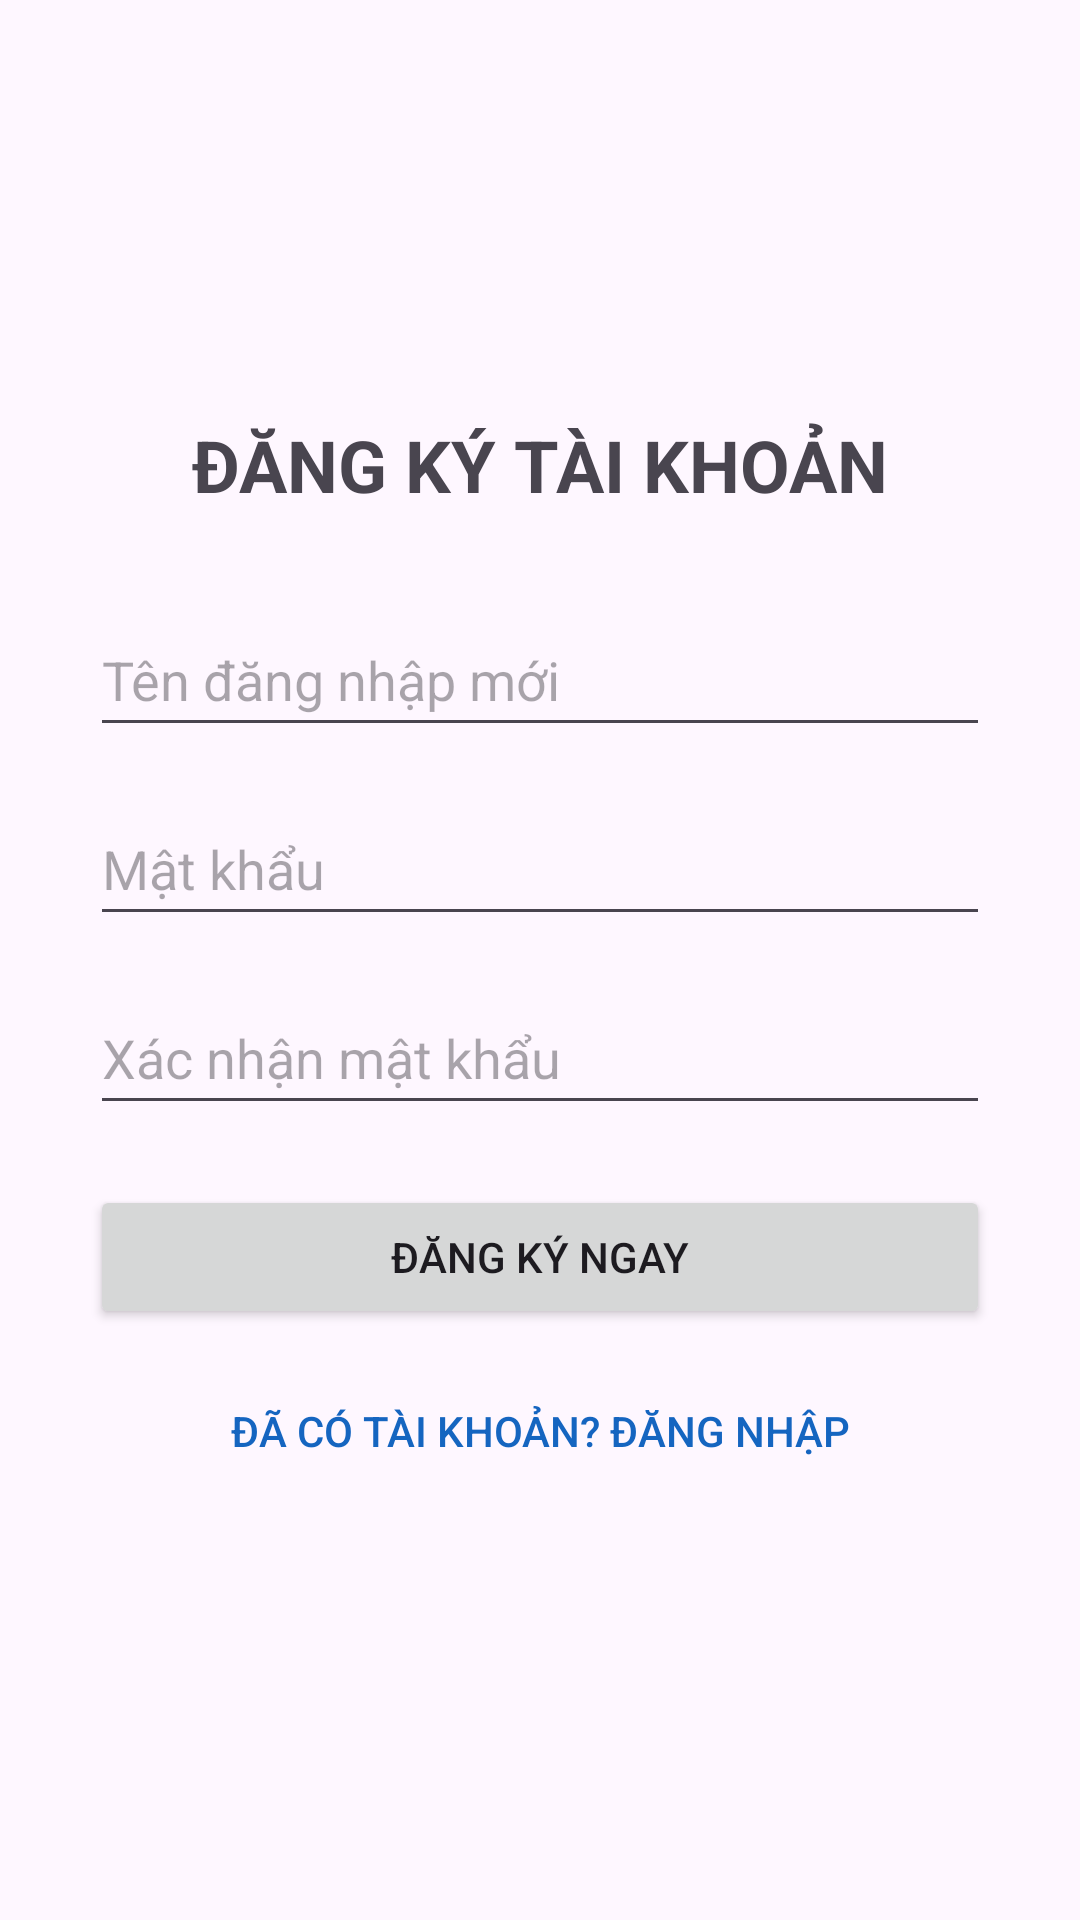

Layout XML and referenced resources for this Android screen:
<!-- AndroidManifest.xml: application theme Theme.MoneyApp -->
<!-- res/layout/activity_register.xml -->
<?xml version="1.0" encoding="utf-8"?>
<LinearLayout xmlns:android="http://schemas.android.com/apk/res/android"
    android:layout_width="match_parent"
    android:layout_height="match_parent"
    android:orientation="vertical"
    android:padding="30dp"
    android:gravity="center">

    <TextView
        android:layout_width="wrap_content"
        android:layout_height="wrap_content"
        android:text="ĐĂNG KÝ TÀI KHOẢN"
        android:textSize="24sp"
        android:textStyle="bold"
        android:layout_marginBottom="30dp"/>

    <EditText
        android:id="@+id/edtRegUsername"
        android:layout_width="match_parent"
        android:layout_height="wrap_content"
        android:hint="Tên đăng nhập mới"
        android:inputType="text"
        android:minHeight="48dp"
        android:layout_marginBottom="15dp"/>

    <EditText
        android:id="@+id/edtRegPassword"
        android:layout_width="match_parent"
        android:layout_height="wrap_content"
        android:hint="Mật khẩu"
        android:inputType="textPassword"
        android:minHeight="48dp"
        android:layout_marginBottom="15dp"/>

    <EditText
        android:id="@+id/edtRegConfirmPassword"
        android:layout_width="match_parent"
        android:layout_height="wrap_content"
        android:hint="Xác nhận mật khẩu"
        android:inputType="textPassword"
        android:minHeight="48dp"
        android:layout_marginBottom="20dp"/>

    <Button
        android:id="@+id/btnDoRegister"
        android:layout_width="match_parent"
        android:layout_height="wrap_content"
        android:text="ĐĂNG KÝ NGAY"
        android:layout_marginBottom="10dp"/>

    <Button
        android:id="@+id/btnBackToLogin"
        style="?android:attr/borderlessButtonStyle"
        android:layout_width="match_parent"
        android:layout_height="wrap_content"
        android:text="ĐÃ CÓ TÀI KHOẢN? ĐĂNG NHẬP"
        android:textColor="#1565C0" />

</LinearLayout>
<!-- resources referenced by this layout -->
<resources>
  <style name="Theme.MoneyApp" parent="Base.Theme.MoneyApp" />
  <style name="Base.Theme.MoneyApp" parent="Theme.Material3.DayNight.NoActionBar">
          
          
      </style>
</resources>
